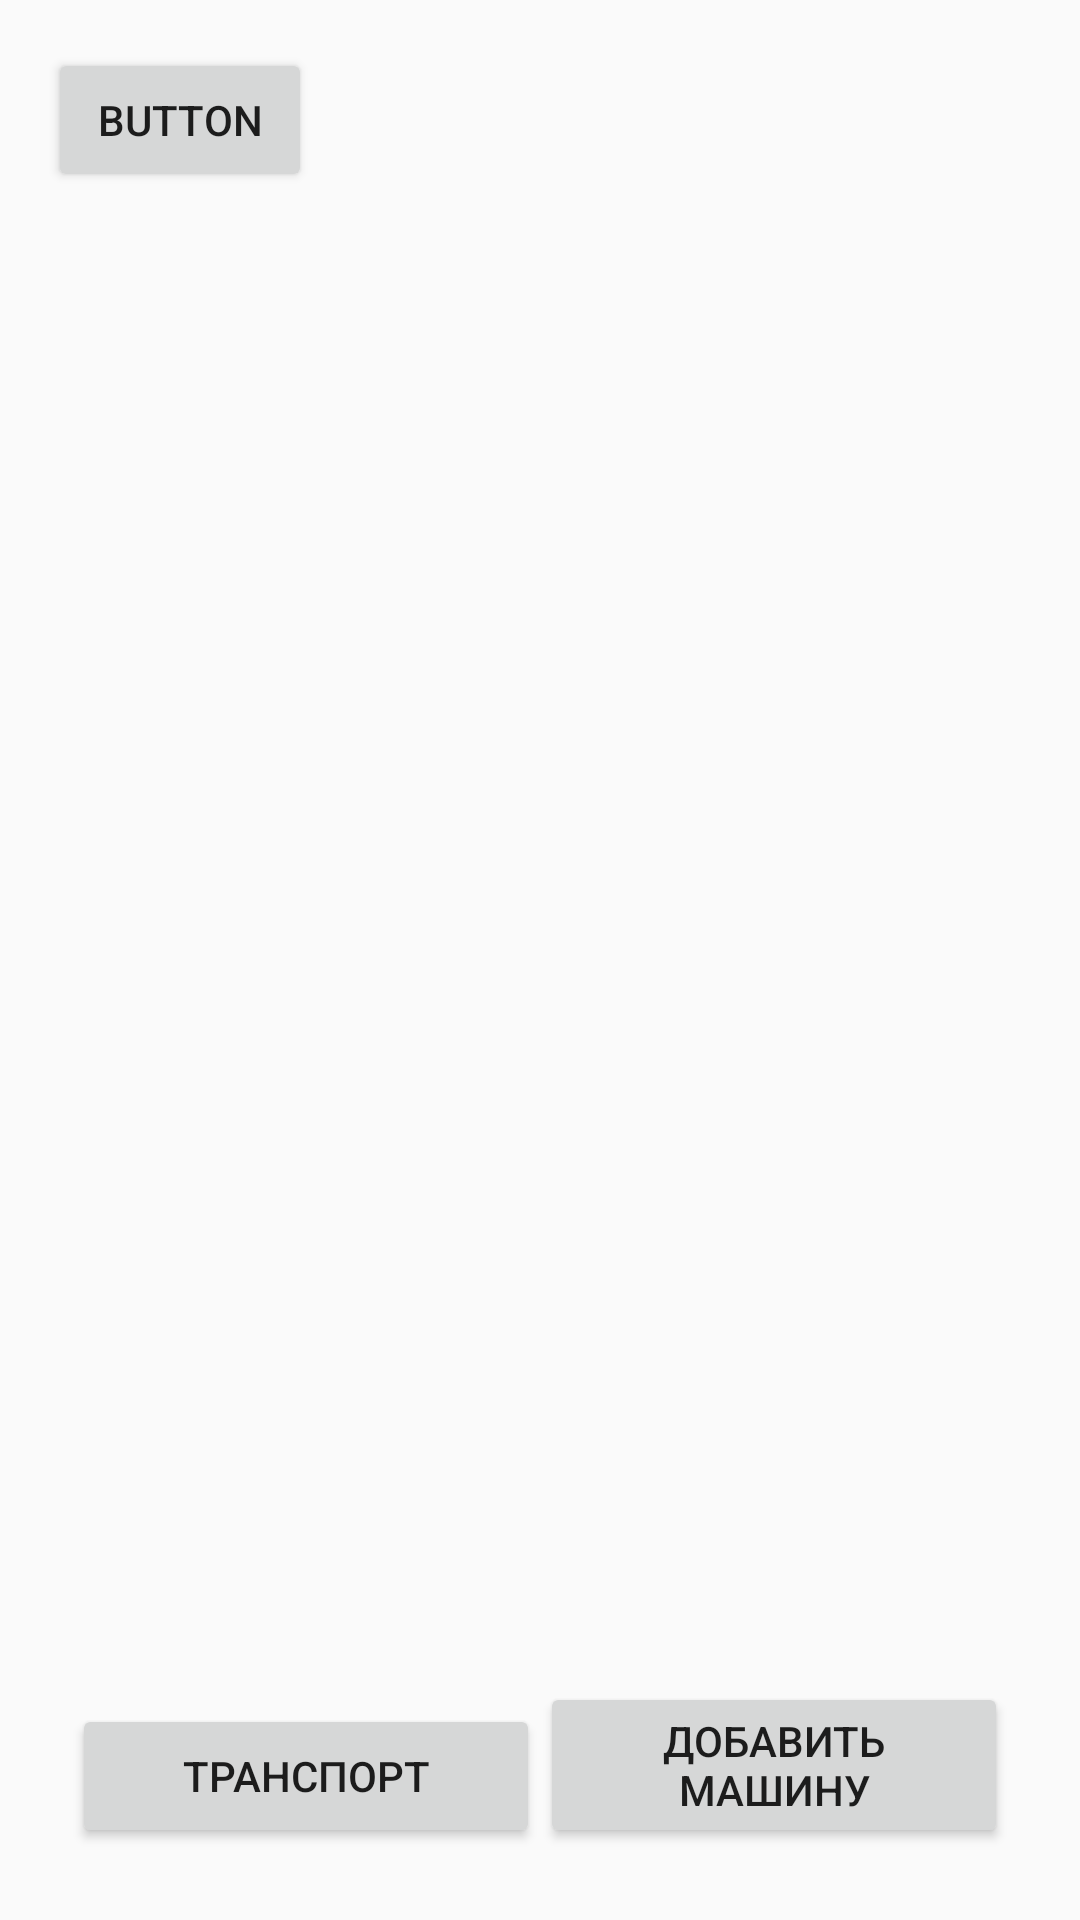

Reconstruct the res/layout file that produces this screen, plus the resources it refers to.
<!-- AndroidManifest.xml: application theme AppTheme.NoActionBar -->
<!-- res/layout/fragment_map.xml -->
<?xml version="1.0" encoding="utf-8"?>
<androidx.constraintlayout.widget.ConstraintLayout xmlns:android="http://schemas.android.com/apk/res/android"
    xmlns:app="http://schemas.android.com/apk/res-auto"
    xmlns:tools="http://schemas.android.com/tools"
    android:layout_width="match_parent"
    android:layout_height="match_parent">

    
    

    <Button
        android:id="@+id/button"
        android:layout_width="wrap_content"
        android:layout_height="wrap_content"
        android:layout_margin="16dp"
        android:onClick="menuButton"
        android:text="Button"
        app:layout_constraintStart_toStartOf="parent"
        app:layout_constraintTop_toTopOf="parent" />

    <ImageView
        android:id="@+id/imageView"
        android:layout_width="match_parent"
        android:layout_height="match_parent"
        app:layout_constraintBottom_toTopOf="@+id/btn_layout"
        app:layout_constraintEnd_toEndOf="parent"
        app:layout_constraintStart_toStartOf="parent"
        app:layout_constraintTop_toTopOf="parent"
        app:srcCompat="@drawable/img_map"/>

    <androidx.constraintlayout.widget.ConstraintLayout
        android:layout_width="match_parent"
        android:layout_height="wrap_content"
        android:id="@+id/btn_layout"
        app:layout_constraintBottom_toBottomOf="parent"
        app:layout_constraintEnd_toEndOf="parent"
        app:layout_constraintStart_toStartOf="parent">

        <Button
            android:id="@+id/map_vehicle_btn"
            android:layout_width="0dp"
            android:layout_height="wrap_content"
            android:layout_marginStart="24dp"
            android:layout_marginBottom="24dp"
            android:text="@string/vehicle"
            app:layout_constraintBottom_toBottomOf="parent"
            app:layout_constraintEnd_toStartOf="@+id/map_add_car_btn"
            app:layout_constraintStart_toStartOf="parent" />

        <Button
            android:id="@+id/map_add_car_btn"
            android:layout_width="0dp"
            android:layout_height="wrap_content"
            android:layout_marginEnd="24dp"
            android:layout_marginBottom="24dp"
            android:text="@string/add_vehicle"
            app:layout_constraintBottom_toBottomOf="parent"
            app:layout_constraintEnd_toEndOf="parent"
            app:layout_constraintStart_toEndOf="@+id/map_vehicle_btn" />
    </androidx.constraintlayout.widget.ConstraintLayout>

</androidx.constraintlayout.widget.ConstraintLayout>
<!-- resources referenced by this layout -->
<resources>
  <string name="add_vehicle">Добавить машину</string>
  <string name="vehicle">Транспорт</string>
  <style name="AppTheme.NoActionBar">
          <item name="windowActionBar">false</item>
          <item name="windowNoTitle">true</item>
      </style>
</resources>
